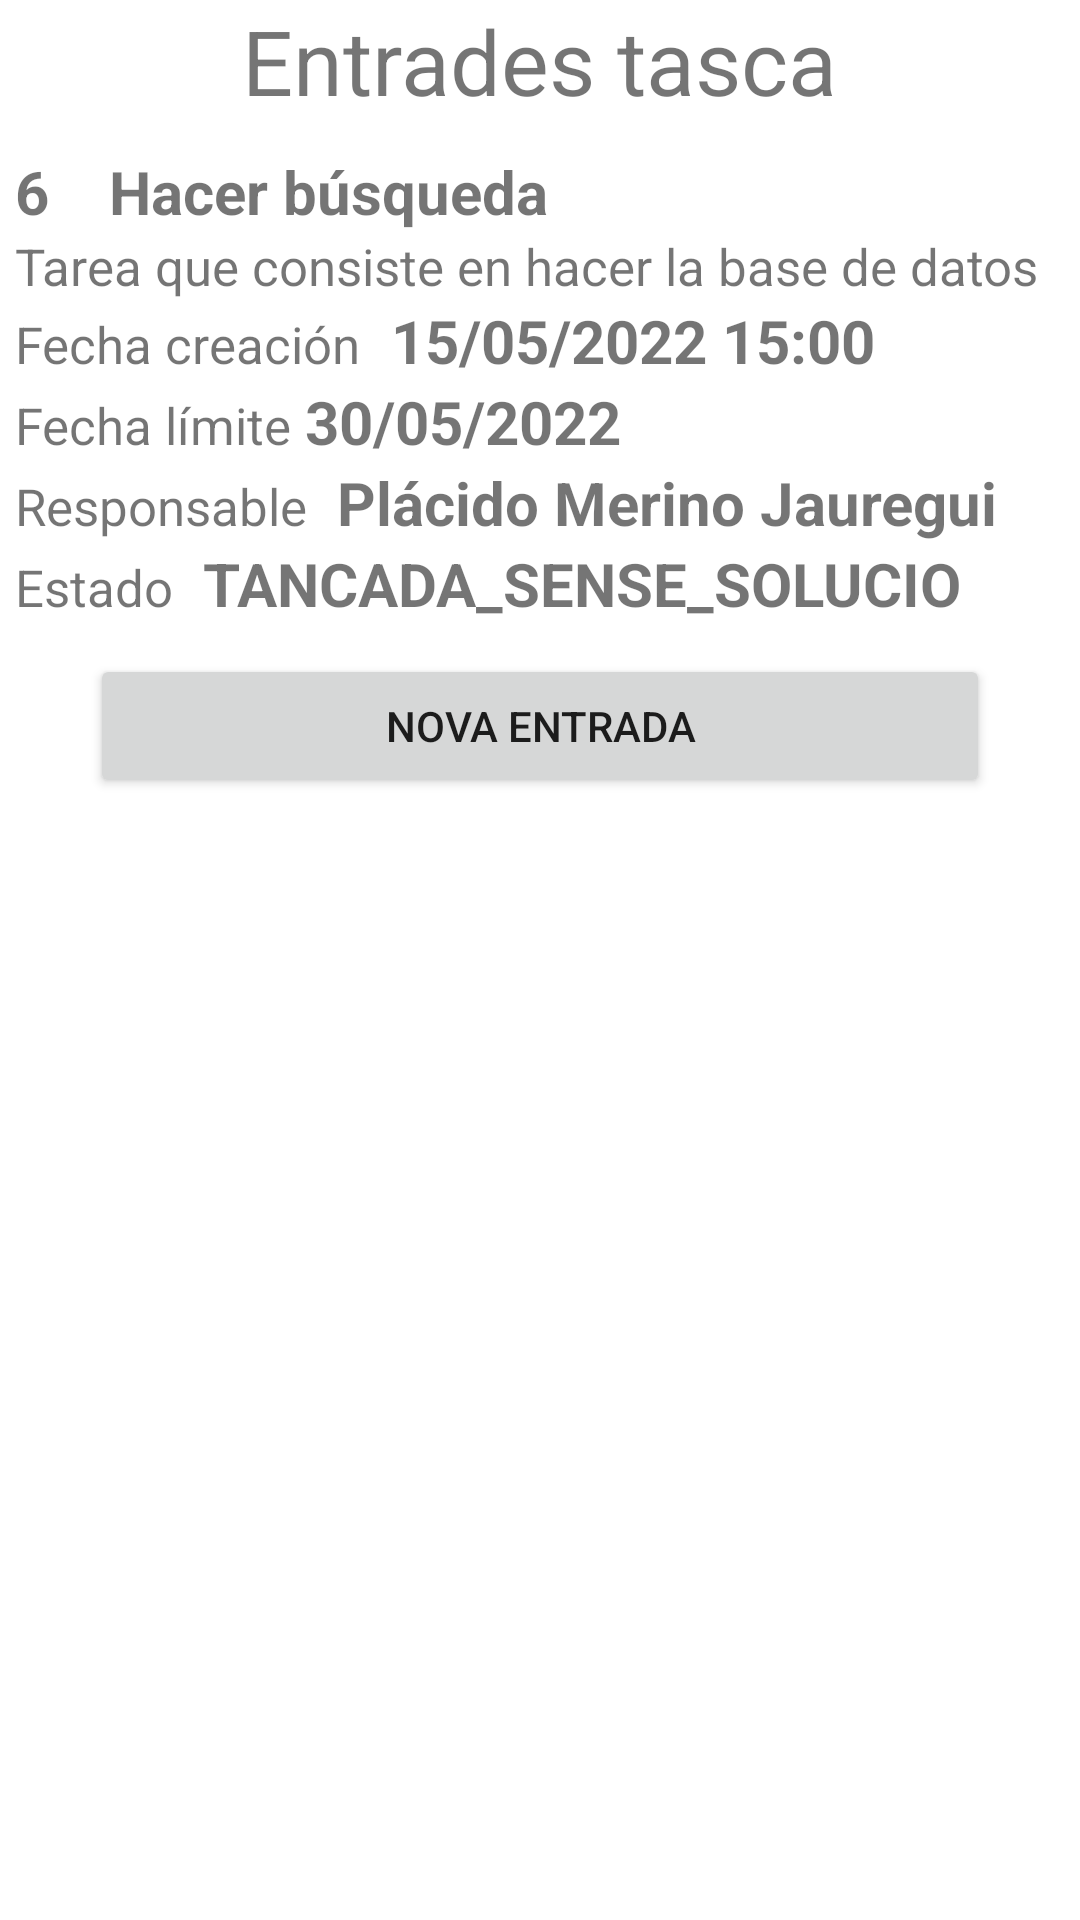

Write the Android layout XML for this screen, with the resource values it uses.
<!-- AndroidManifest.xml: application theme Theme.TreballadorsApp -->
<!-- res/layout/activity_entrades.xml -->
<?xml version="1.0" encoding="utf-8"?>
<LinearLayout xmlns:android="http://schemas.android.com/apk/res/android"
    xmlns:app="http://schemas.android.com/apk/res-auto"
    xmlns:tools="http://schemas.android.com/tools"
    android:layout_width="match_parent"
    android:layout_height="match_parent"
    tools:context=".EntradesActivity">


    <GridLayout
        android:layout_width="match_parent"
        android:layout_height="match_parent"
        android:columnCount="1"
        android:rowCount="9">

        <TextView
            android:layout_gravity="center"
            android:layout_height="wrap_content"
            android:layout_width="wrap_content"
            android:text="Entrades tasca"
            android:textSize="30dp"
            android:layout_marginBottom="10dp">

        </TextView>

        <LinearLayout android:layout_marginLeft="5dp">

            <TextView
                android:text="6"
                android:id="@+id/txvIdTascaEntrada"
                android:layout_width="wrap_content"
                android:layout_height="wrap_content"
                android:textStyle="bold"
                android:textSize="20dp"
                android:layout_marginRight="20dp">

            </TextView>

            <TextView
                android:id="@+id/txvNomTascaEntrada"
                android:layout_width="wrap_content"
                android:layout_height="wrap_content"
                android:text="Hacer búsqueda"
                android:textSize="20dp"
                android:textStyle="bold">

            </TextView>

        </LinearLayout>

        <TextView
            android:layout_marginLeft="5dp"
            android:id="@+id/txvDescripcioTascaEntrada"
            android:layout_width="wrap_content"
            android:layout_height="wrap_content"
            android:text="Tarea que consiste en hacer la base de datos"
            android:textSize="17dp">

        </TextView>

        <LinearLayout android:layout_marginLeft="5dp">
            <TextView
                android:text="Fecha creación"
                android:layout_width="wrap_content"
                android:layout_height="wrap_content"
                android:layout_marginRight="10dp"
                android:textSize="17dp">

            </TextView>

            <TextView
                android:id="@+id/txvDataCreacioTascaEntrada"
                android:layout_width="wrap_content"
                android:layout_height="wrap_content"
                android:text="15/05/2022 15:00"
                android:textSize="20dp"
                android:textStyle="bold">

            </TextView>


        </LinearLayout>

        <LinearLayout android:layout_marginLeft="5dp">

            <TextView
                android:text="Fecha límite "
                android:layout_width="wrap_content"
                android:layout_height="wrap_content"
                android:textSize="17dp">

            </TextView>

            <TextView
                android:id="@+id/txvDataLimitTascaEntrada"
                android:layout_width="wrap_content"
                android:layout_height="wrap_content"
                android:text="30/05/2022"
                android:textSize="20dp"
                android:textStyle="bold">

            </TextView>
        </LinearLayout>

        <LinearLayout android:layout_marginLeft="5dp">
            <TextView
                android:text="Responsable"
                android:layout_width="wrap_content"
                android:layout_height="wrap_content"
                android:textSize="17dp"
                android:layout_marginRight="10dp">

            </TextView>
            <TextView
                android:id="@+id/txvResponsableTascaEntrada"
                android:layout_width="wrap_content"
                android:layout_height="wrap_content"
                android:text="Plácido Merino Jauregui"
                android:textSize="20dp"
                android:textStyle="bold">

            </TextView>


        </LinearLayout>

        <LinearLayout android:layout_marginLeft="5dp">

            <TextView
                android:text="Estado"
                android:layout_width="wrap_content"
                android:layout_height="wrap_content"
                android:textSize="17dp"
                android:layout_marginRight="10dp">

            </TextView>

            <TextView
                android:text="TANCADA_SENSE_SOLUCIO"
                android:id="@+id/txvEstatTascaEntrada"
                android:layout_width="wrap_content"
                android:layout_height="wrap_content"
                android:textSize="20dp"
                android:textStyle="bold">

            </TextView>
        </LinearLayout>

        <Button
            android:layout_marginTop="10dp"
            android:layout_marginBottom="10dp"
            android:id="@+id/btnNovaEntrada"
            android:layout_width="300dp"
            android:layout_height="wrap_content"
            android:text="Nova entrada"
            android:layout_gravity="center">

        </Button>


        <androidx.recyclerview.widget.RecyclerView
            android:id="@+id/rcyEntrades"
            android:layout_height="match_parent"
            android:layout_width="match_parent">

        </androidx.recyclerview.widget.RecyclerView>




    </GridLayout>

</LinearLayout>
<!-- resources referenced by this layout -->
<resources>
  <style name="Theme.TreballadorsApp" parent="Theme.MaterialComponents.DayNight.DarkActionBar">
          
          <item name="colorPrimary">@color/purple_500</item>
          <item name="colorPrimaryVariant">@color/purple_700</item>
          <item name="colorOnPrimary">@color/white</item>
          
          <item name="colorSecondary">@color/teal_200</item>
          <item name="colorSecondaryVariant">@color/teal_700</item>
          <item name="colorOnSecondary">@color/black</item>
          
          <item name="android:statusBarColor" tools:targetApi="l">?attr/colorPrimaryVariant</item>
          
      </style>
  <color name="purple_500">#FF6200EE</color>
  <color name="purple_700">#FF3700B3</color>
  <color name="white">#FFFFFFFF</color>
  <color name="teal_200">#FF03DAC5</color>
  <color name="teal_700">#FF018786</color>
  <color name="black">#FF000000</color>
</resources>
